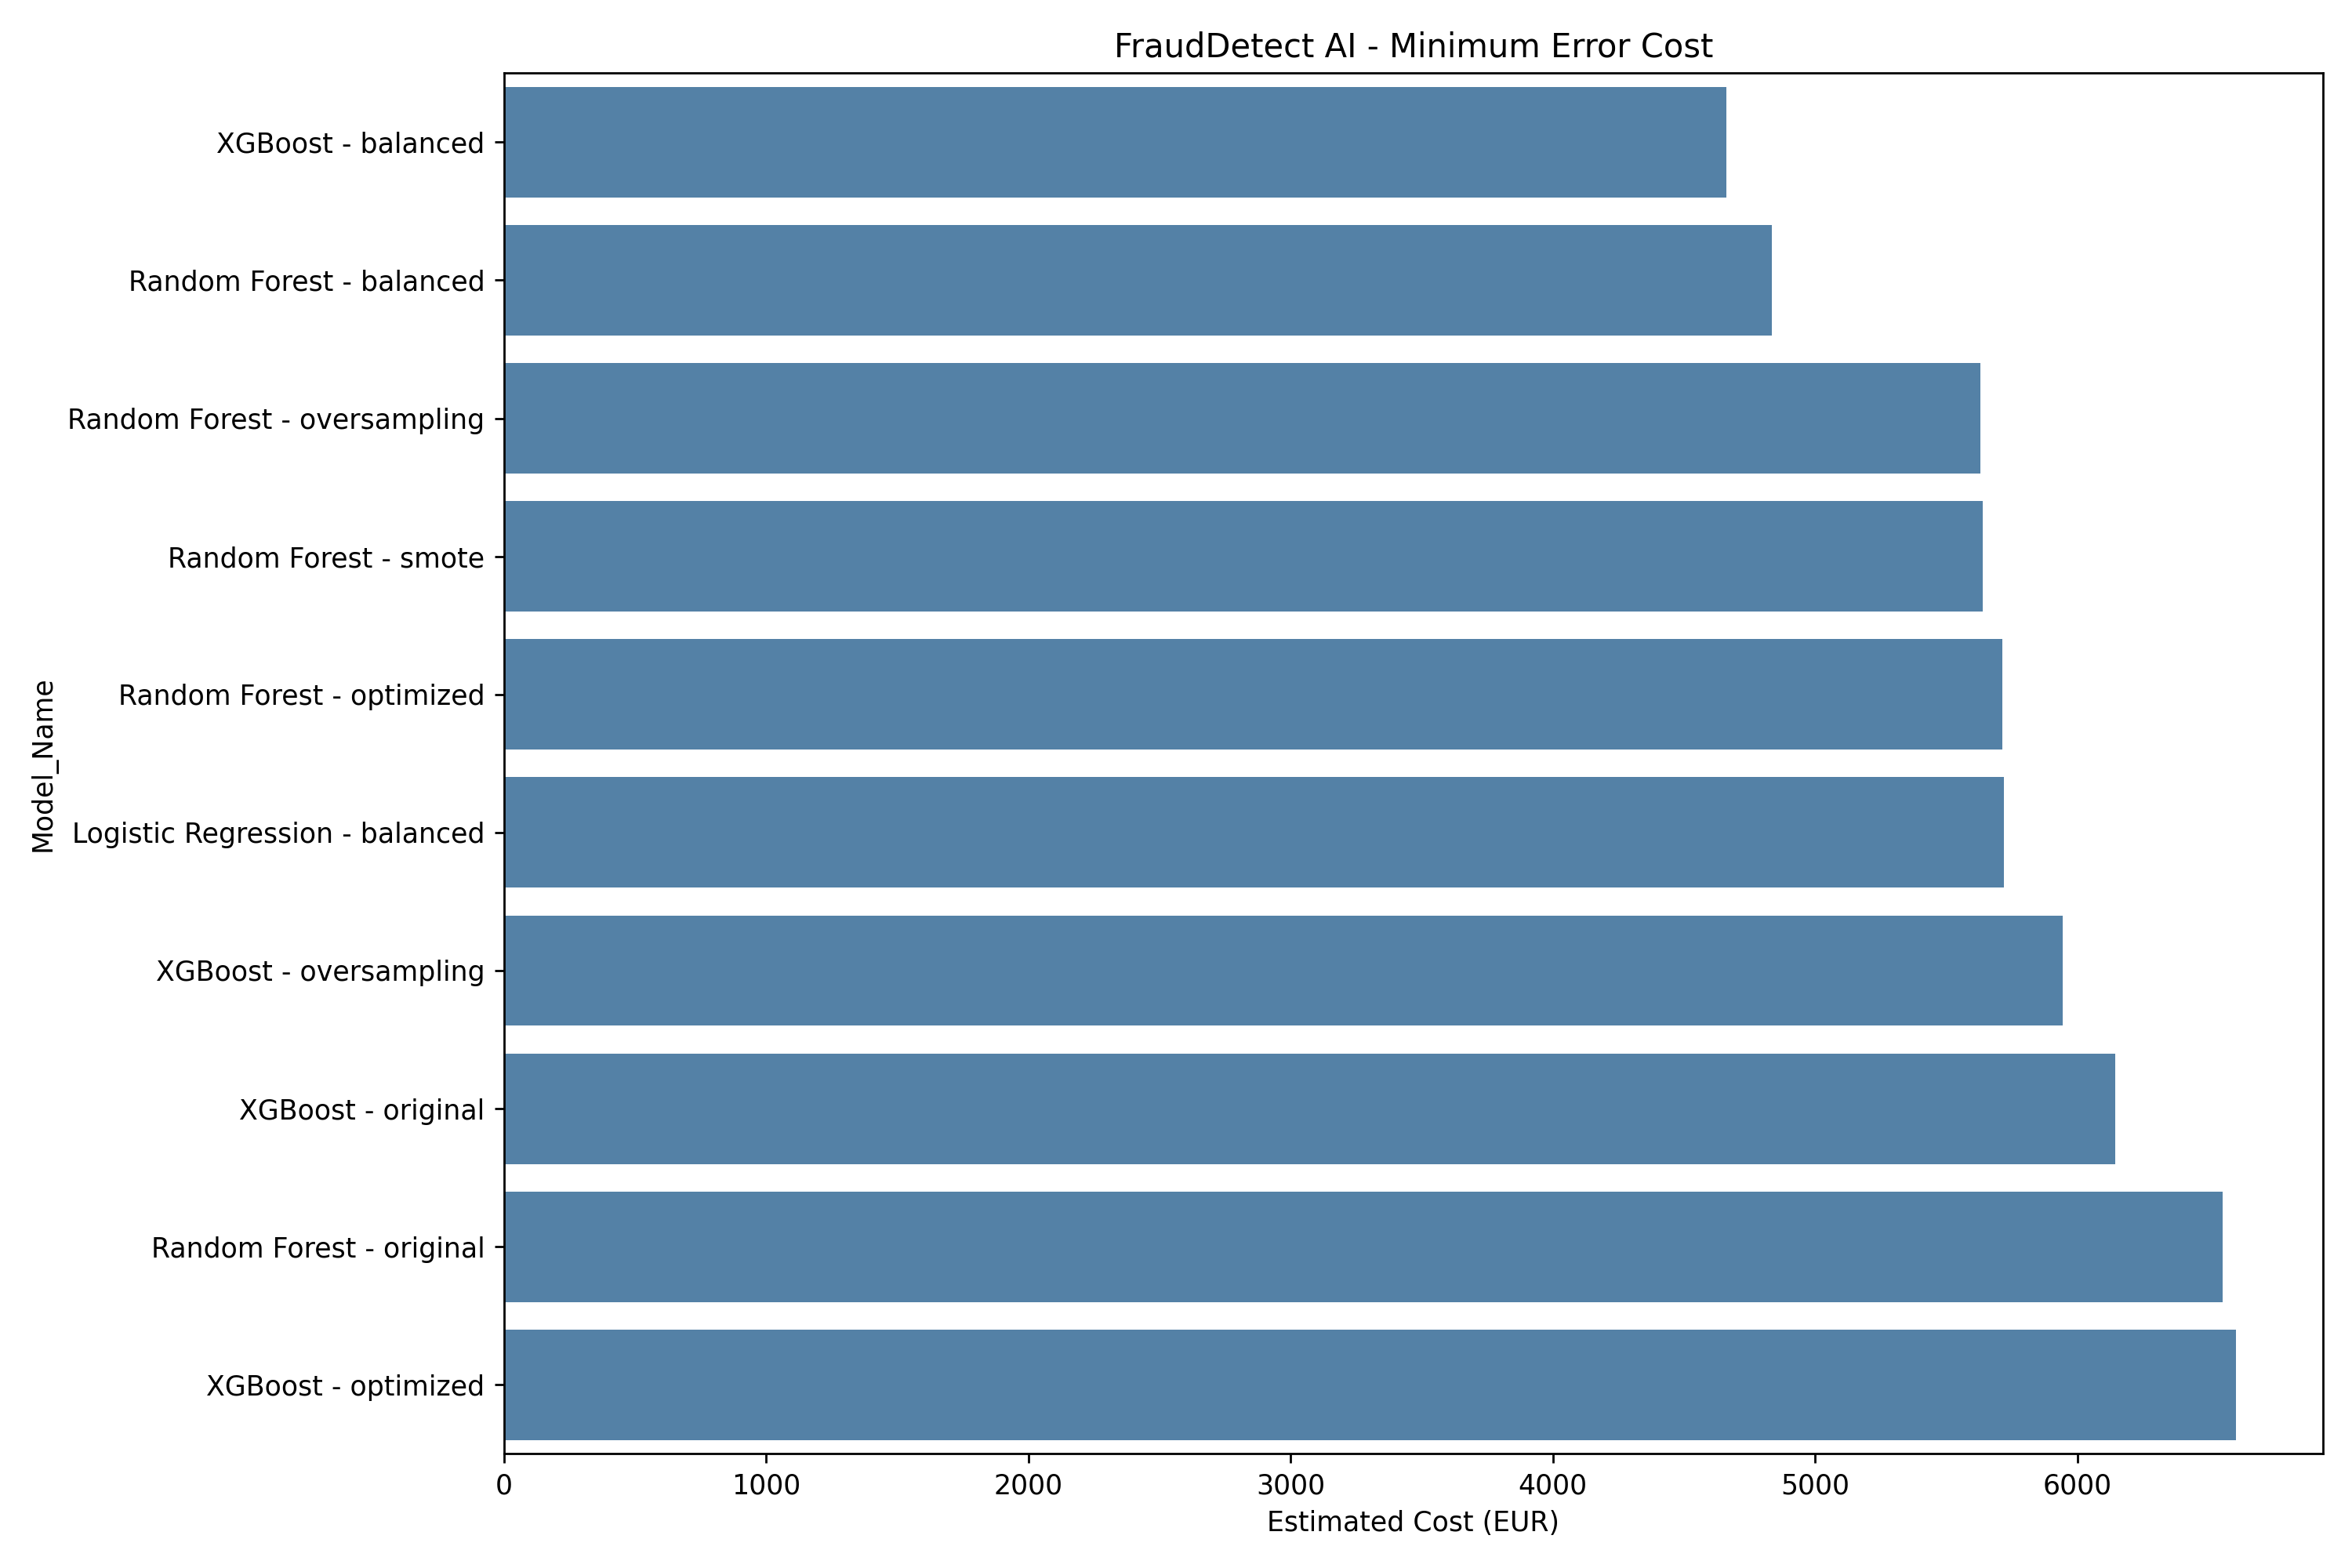

The data file committed next to this chart (first rows):
Threshold, Precision, Recall, F1, F2, False_Positive_Rate, True_Positives, True_Negatives, False_Positives, False_Negatives, Alerts, Total_Cost, Strategy, Model_Name, Model_Path, Average_Precision
0.02668, 0.6596, 0.8732, 0.7515, 0.8201, 0.0007532, 62.0, 42456, 32.0, 9.0, 94.0, 4660, Minimum Cost, XGBoost - balanced, models\xgboost\balanced.joblib, 0.8524
0.1292, 0.4806, 0.8732, 0.62, 0.7506, 0.001577, 62.0, 42421, 67.0, 9.0, 129.0, 4835, Minimum Cost, Random Forest - balanced, models\random_forest\balanced.joblib, 0.8483
0.0832, 0.3262, 0.8592, 0.4729, 0.6476, 0.002966, 61.0, 42362, 126.0, 10.0, 187.0, 5630, Minimum Cost, Random Forest - oversampling, models\random_forest\oversampling.joblib, 0.8367
0.2661, 0.6818, 0.8451, 0.7547, 0.8065, 0.000659, 60.0, 42460, 28.0, 11.0, 88.0, 5640, Minimum Cost, Random Forest - smote, models\random_forest\smote.joblib, 0.8398
0.005843, 0.1552, 0.8873, 0.2642, 0.4565, 0.008073, 63.0, 42145, 343.0, 8.0, 406.0, 5715, Minimum Cost, Random Forest - optimized, models\optimized\random_forest\optimized…, 0.8282
0.8026, 0.1548, 0.8873, 0.2636, 0.4559, 0.008096, 63.0, 42144, 344.0, 8.0, 407.0, 5720, Minimum Cost, Logistic Regression - balanced, models\logistic_regression\balanced.jobl…, 0.697
0.006032, 0.4027, 0.8451, 0.5455, 0.6928, 0.002095, 60.0, 42399, 89.0, 11.0, 149.0, 5945, Minimum Cost, XGBoost - oversampling, models\xgboost\oversampling.joblib, 0.8309
0.01156, 0.6705, 0.831, 0.7421, 0.793, 0.0006825, 59.0, 42459, 29.0, 12.0, 88.0, 6145, Minimum Cost, XGBoost - original, models\xgboost\original.joblib, 0.832
0.1151, 0.8406, 0.8169, 0.8286, 0.8215, 0.0002589, 58.0, 42477, 11.0, 13.0, 69.0, 6555, Minimum Cost, Random Forest - original, models\random_forest\original.joblib, 0.8209
0.1752, 0.7342, 0.8169, 0.7733, 0.7989, 0.0004943, 58.0, 42467, 21.0, 13.0, 79.0, 6605, Minimum Cost, XGBoost - optimized, models\optimized\xgboost\optimized_model…, 0.8158
